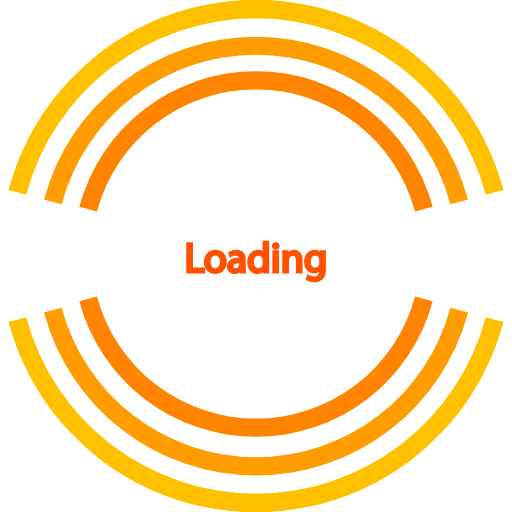
t = 0.00 s
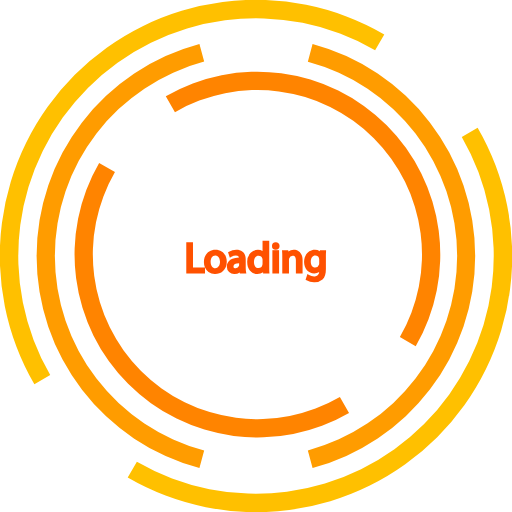
t = 1.50 s
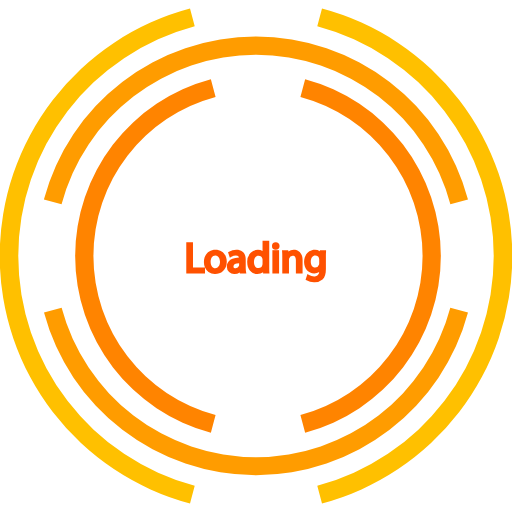
t = 3.00 s
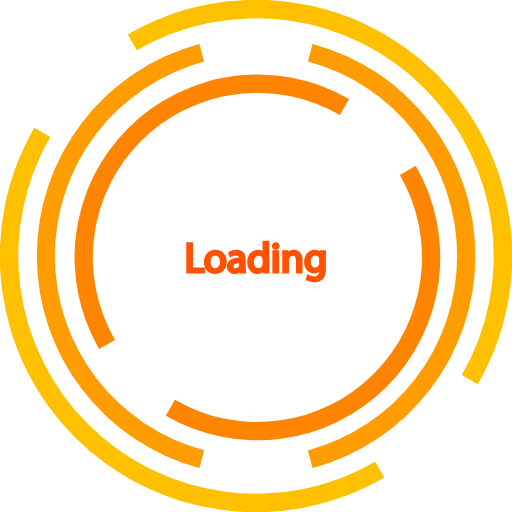
t = 4.50 s
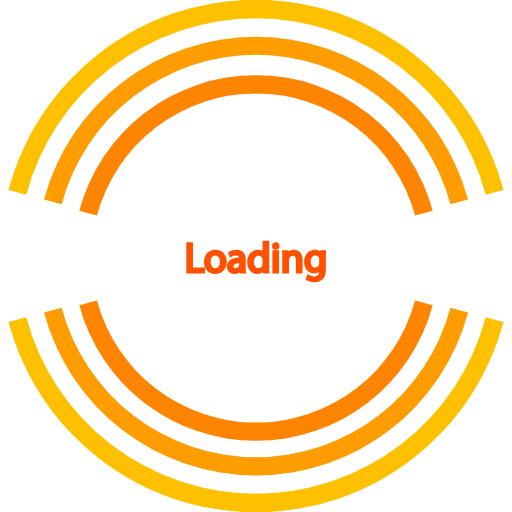
t = 6.00 s
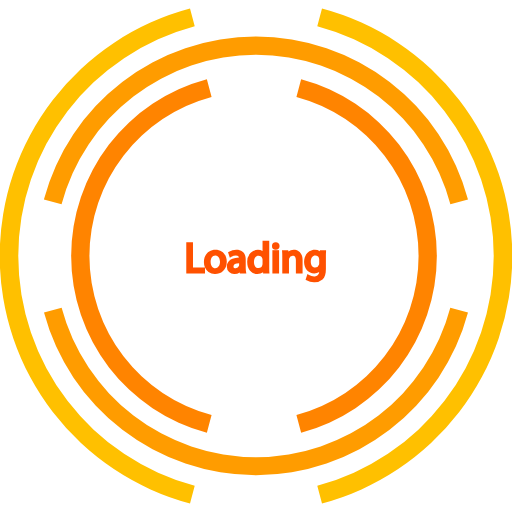
t = 9.00 s

The animated SVG that drew these frames (rendered in a browser with its animation timeline set to each time). Animation: 3 SMIL elements (animateTransform=3); frames cover the first 9.00 s, repeats indefinitely.

<svg id="Layer_1" data-name="Layer 1" xmlns="http://www.w3.org/2000/svg" viewBox="0 0 256 256">
<defs>
<style>
  .cls-3{fill:#ffc000;}
  .cls-1{fill:#ff9c00;}
  .cls-2{fill:#ff8400;}
  .cls-4{fill:#ff5100;}
</style>
</defs>
<title>Loading</title>
<g>
  <path class="cls-3" id="outerRing" d="M128,246.86A118.91,118.91,0,0,1,13.13,158.64L4.29,161a128,128,0,0,0,247.42,0l-8.84-2.36A118.91,118.91,0,0,1,128,246.86ZM128,9.14A118.91,118.91,0,0,1,242.87,97.36L251.71,95A128,128,0,0,0,4.29,95l8.84,2.36A118.91,118.91,0,0,1,128,9.14Z"/>
  <animateTransform attributeName="transform" type="rotate" from="0 128 128" to="360 128 128" dur="4s" begin="0s" repeatCount="indefinite" fill="freeze"/>
</g>
<g>
  <path class="cls-1" id="middleRing" d="M128,27.43a100.6,100.6,0,0,1,97.19,74.65L234,99.72A109.75,109.75,0,0,0,22,99.72l8.84,2.36A100.6,100.6,0,0,1,128,27.43Zm0,201.14a100.6,100.6,0,0,1-97.19-74.65L22,156.28a109.75,109.75,0,0,0,212.06,0l-8.84-2.36A100.6,100.6,0,0,1,128,228.57Z"/>
  <animateTransform attributeName="transform" type="rotate" from="0 128 128" to="360 128 128" dur="6s" begin="0s" repeatCount="indefinite" fill="freeze"/>
</g>
<g>
  <path class="cls-2" id="innerRing" d="M128,44.71a82.31,82.31,0,0,1,79.52,61.08l8.84-2.36a91.46,91.46,0,0,0-176.72,0l8.84,2.36A82.31,82.31,0,0,1,128,44.71Zm0,164.58a82.31,82.31,0,0,1-79.52-61.08l-8.84,2.36a91.46,91.46,0,0,0,176.72,0l-8.84-2.36A82.31,82.31,0,0,1,128,209.29Z"/>
  <animateTransform attributeName="transform" type="rotate" from="0 128 128" to="360 128 128" dur="12s" begin="0s" repeatCount="indefinite" fill="freeze"/>
</g>
<path class="cls-4" d="M107.74,124.86c-3.4,0-5.78,2.52-5.78,6.14a6.91,6.91,0,0,0,.53,2.72h-6V121.1H93.14v15.65h9.37v-3a5.34,5.34,0,0,0,5.07,3.23c2.8,0,5.81-1.92,5.81-6.15C113.39,127.32,111.07,124.86,107.74,124.86Zm-.08,9.24c-1.35,0-2.34-1.33-2.34-3.16,0-1.48.63-3.2,2.38-3.2s2.3,2.07,2.3,3.16C110,132.75,109,134.1,107.66,134.1Z"/>
<path class="cls-4" d="M122.86,133.56v-3.8c0-3.11-1.68-4.9-4.61-4.9a7,7,0,0,0-3.75,1l-.49.32.92,2.68.8-.52a4.4,4.4,0,0,1,2.24-.64c.91,0,1.38.33,1.52,1.08-5.46.23-6.07,3.2-6.07,4.51a3.65,3.65,0,0,0,3.86,3.67,4.76,4.76,0,0,0,2.59-.75l.06.52h3.24l-.16-.88A14.09,14.09,0,0,1,122.86,133.56Zm-3.29-1a1.16,1.16,0,0,1-.06.34,1.78,1.78,0,0,1-1.75,1.2.9.9,0,0,1-1-1c0-.95.94-1.46,2.8-1.53Z"/>
<path class="cls-4" d="M134.62,133.38v-13h-3.35v5.11a4.67,4.67,0,0,0-2.36-.59,5,5,0,0,0-3.56,1.48,6.52,6.52,0,0,0-1.74,4.73c0,3.42,2.14,5.91,5.09,5.91a4.85,4.85,0,0,0,2.85-.89l0,.66h3.19l-.07-.82C134.63,135.15,134.62,134,134.62,133.38Zm-5.39.61c-1.66,0-2.25-1.55-2.25-3s.6-3.17,2.29-3.17a2,2,0,0,1,1.94,1.59,2.16,2.16,0,0,1,.06.57v1.77a2.71,2.71,0,0,1-.06.62A2,2,0,0,1,129.23,134Z"/>
<rect class="cls-4" x="136.19" y="125.09" width="3.35" height="11.66"/>
<path class="cls-4" d="M137.86,121.08A1.87,1.87,0,0,0,136,123a1.85,1.85,0,0,0,1.86,1.89,2,2,0,0,0,1.42-.57,1.81,1.81,0,0,0,.5-1.32A1.85,1.85,0,0,0,137.86,121.08Z"/>
<path class="cls-4" d="M146.91,124.86a4.61,4.61,0,0,0-2.76.87l0-.64H141l.06.8c.06.78.08,1.58.08,2.7v8.16h3.35v-6.86a2,2,0,0,1,.09-.64,1.87,1.87,0,0,1,1.76-1.36c.4,0,1.6,0,1.6,2.25v6.61h3.35v-6.82C151.25,126.19,148.91,124.86,146.91,124.86Z"/>
<path class="cls-4" d="M159.93,125.09l0,.5a4.47,4.47,0,0,0-2.56-.73c-2.59,0-5.33,2.15-5.33,6.14,0,3.25,2.18,5.71,5.07,5.71a4.63,4.63,0,0,0,2.49-.67,2.19,2.19,0,0,1-2.49,2.15,5,5,0,0,1-2.58-.68l-.81-.51-.94,2.86.47.31a7.24,7.24,0,0,0,3.8,1,6.15,6.15,0,0,0,4.2-1.41c1.17-1,1.7-2.65,1.7-5.2v-5.9c0-1.23,0-2,.08-2.75l0-.79Zm-.4,4.16a1.73,1.73,0,0,1,.07.6v1.82a2.42,2.42,0,0,1-.11.75,2,2,0,0,1-1.85,1.38c-1.66,0-2.25-1.5-2.25-2.9,0-1.88.89-3.09,2.27-3.09A1.94,1.94,0,0,1,159.53,129.25Z"/>
</svg>
